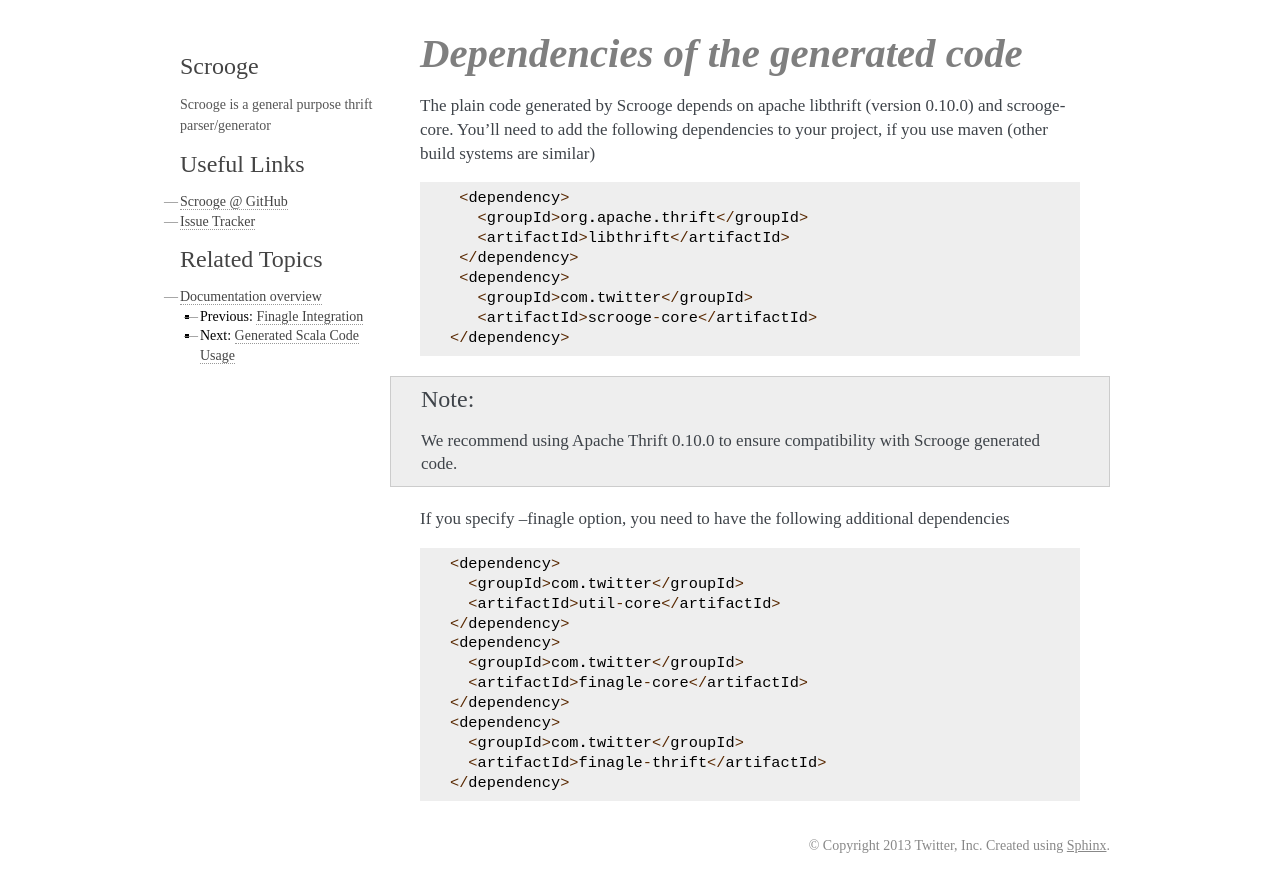

repository: twitter/scrooge · page: CodeGenDep.html · generator: sphinx

Dependencies of the generated code
==================================

The plain code generated by Scrooge depends on apache libthrift (version 0.10.0) and scrooge-core.
You'll need to add the following dependencies to your project, if you use maven (other
build systems are similar)

::

        <dependency>
          <groupId>org.apache.thrift</groupId>
          <artifactId>libthrift</artifactId>
        </dependency>
        <dependency>
          <groupId>com.twitter</groupId>
          <artifactId>scrooge-core</artifactId>
       </dependency>

.. note::

    We recommend using Apache Thrift 0.10.0 to ensure compatibility with Scrooge generated code.  

If you specify --finagle option, you need to have the following additional dependencies

::

       <dependency>
         <groupId>com.twitter</groupId>
         <artifactId>util-core</artifactId>
       </dependency>
       <dependency>
         <groupId>com.twitter</groupId>
         <artifactId>finagle-core</artifactId>
       </dependency>
       <dependency>
         <groupId>com.twitter</groupId>
         <artifactId>finagle-thrift</artifactId>
       </dependency>
